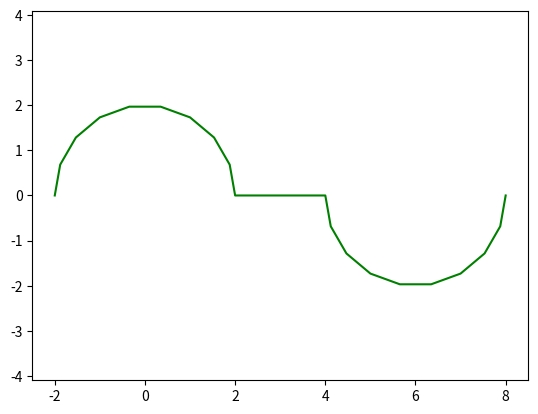

Here is the Python script that generated this plot:
import matplotlib.pyplot as plt
import numpy as np
from scipy import interpolate

fig, ax = plt.subplots()

t0 = np.linspace(np.pi, 0, 10)
x0 = 2 * np.cos(t0)
y0 = 2 * np.sin(t0)

x1 = np.linspace(3, 4, 5)
y1 = np.zeros(len(x1))

t2 = np.linspace(np.pi, np.pi*2, 10)
x2 = 6 + 2 * np.cos(t2)
y2 = 2 * np.sin(t2)

#plt.plot(x0, y0, 'bo')
#plt.plot(x1, y1, 'bo')   
#plt.plot(x2, y2, 'bo')
print(x1)
print(y1)
x = np.append(x0, x1)
y = np.append(y0, y1)
x = np.append(x0, x2)
y = np.append(y0, y2)

spline_coords, figure_spline_part = interpolate.splprep([x, y], s=0)
spline_curve = interpolate.splev(figure_spline_part, spline_coords)

plt.plot(spline_curve[0], spline_curve[1], color='g')

plt.axis('equal')
plt.savefig("spline_complex.png")